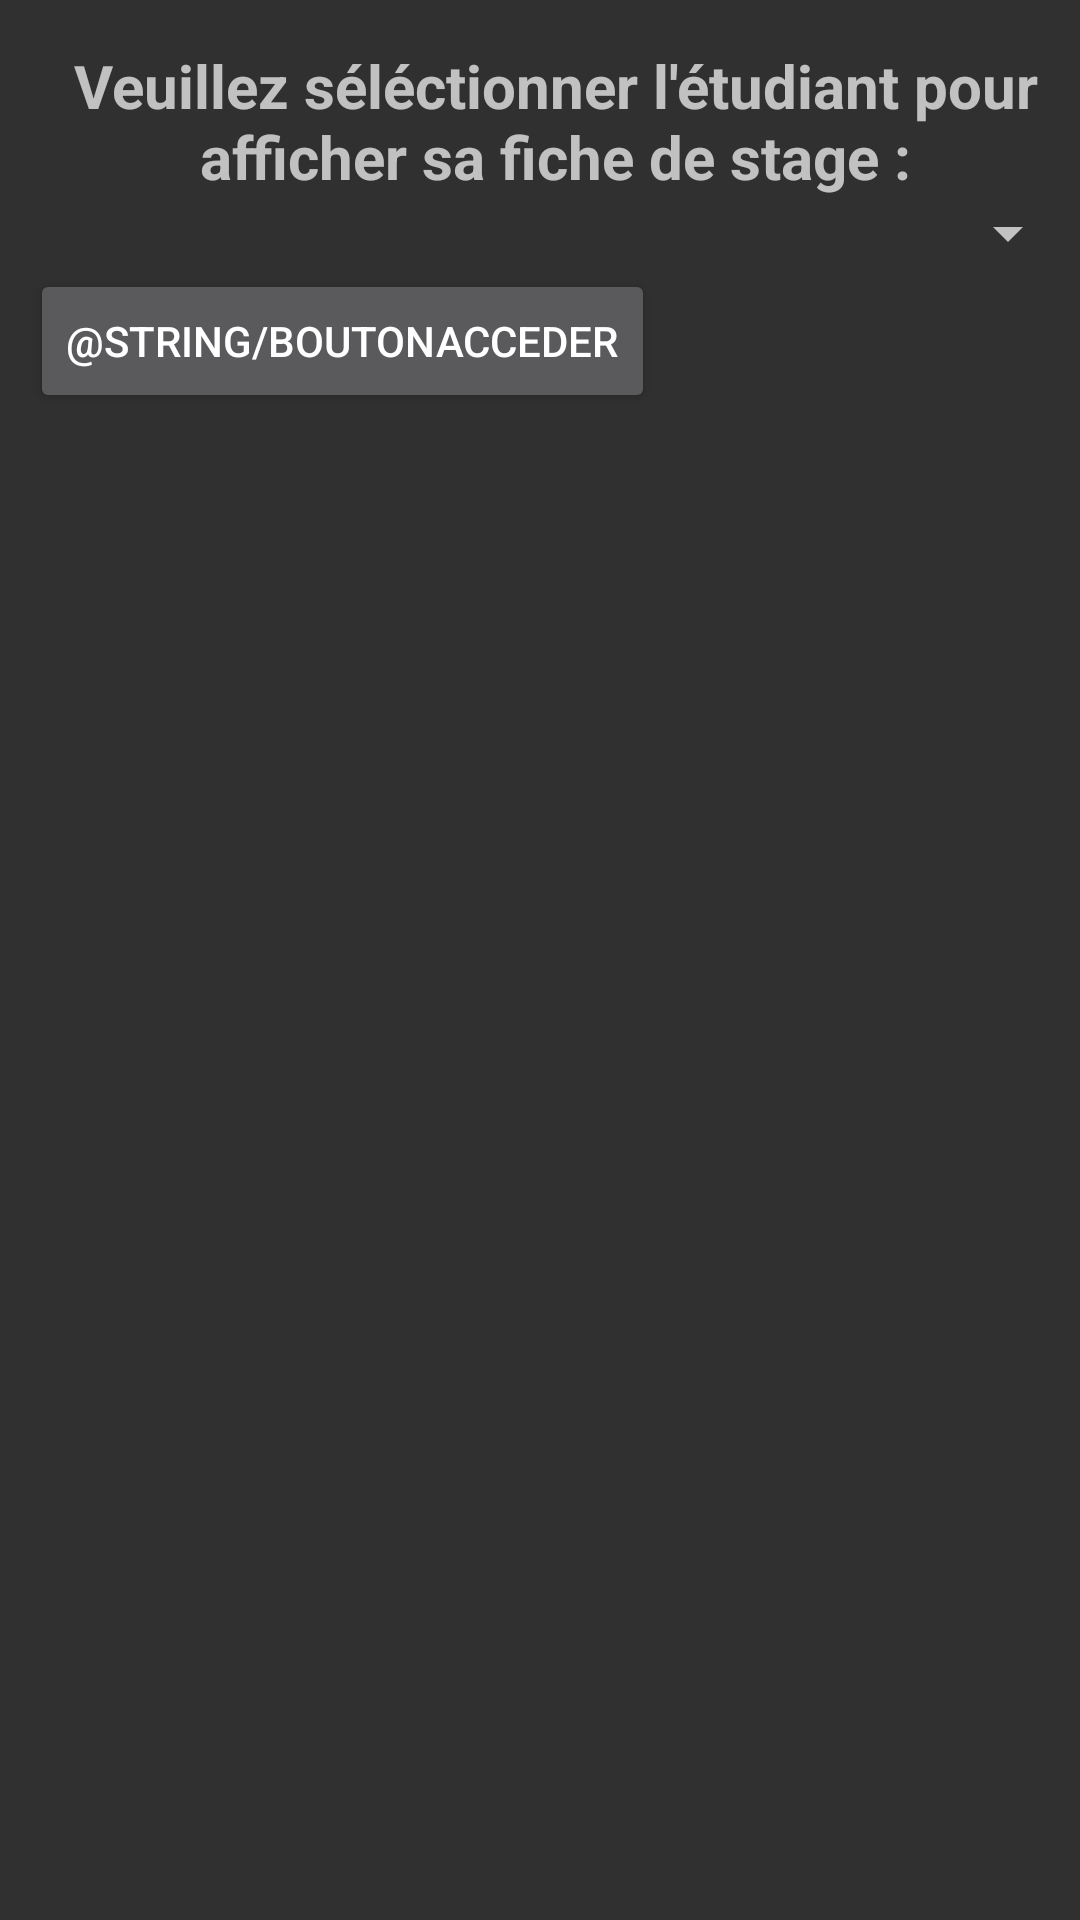

Android layout source for this screen:
<!-- AndroidManifest.xml: application theme Theme.Design.NoActionBar -->
<!-- res/layout/activity_selection_etudiant.xml -->
<?xml version="1.0" encoding="utf-8"?>
<androidx.constraintlayout.widget.ConstraintLayout xmlns:android="http://schemas.android.com/apk/res/android"
    xmlns:app="http://schemas.android.com/apk/res-auto"
    xmlns:tools="http://schemas.android.com/tools"
    android:layout_width="match_parent"
    android:layout_height="match_parent"
    android:textAlignment="center">

    <LinearLayout
        android:layout_width="match_parent"
        android:layout_height="match_parent"
        android:orientation="vertical"
        android:paddingLeft="10dp"
        android:paddingTop="15dp"
        android:textAlignment="center">

        <LinearLayout
            android:layout_width="match_parent"
            android:layout_height="wrap_content"
            android:orientation="vertical"
            android:textAlignment="center">

            <TextView
                android:id="@+id/textViewEtudiant"
                android:textSize="20dp"
                android:textStyle="bold"
                android:layout_width="match_parent"
                android:layout_height="wrap_content"
                android:textAlignment="center"
                android:text="Veuillez séléctionner l'étudiant pour afficher sa fiche de stage :" />

            <Spinner
                android:id="@+id/spinnerEtudiant"
                android:layout_width="match_parent"
                android:layout_height="match_parent"
                android:scrollbarSize="30dp" />
        </LinearLayout>

        <LinearLayout
            android:layout_width="match_parent"
            android:layout_height="wrap_content"
            android:orientation="vertical"
            android:textAlignment="center">

            <Button
                android:id="@+id/buttonAfficherVisiteStage"
                style="@style/bouton"
                android:layout_width="wrap_content"
                android:layout_height="wrap_content"
                android:layout_weight="1"
                android:text="@string/BoutonAcceder"
                android:textAlignment="gravity" />
        </LinearLayout>

    </LinearLayout>

</androidx.constraintlayout.widget.ConstraintLayout>
<!-- resources referenced by this layout -->
<resources>

</resources>
